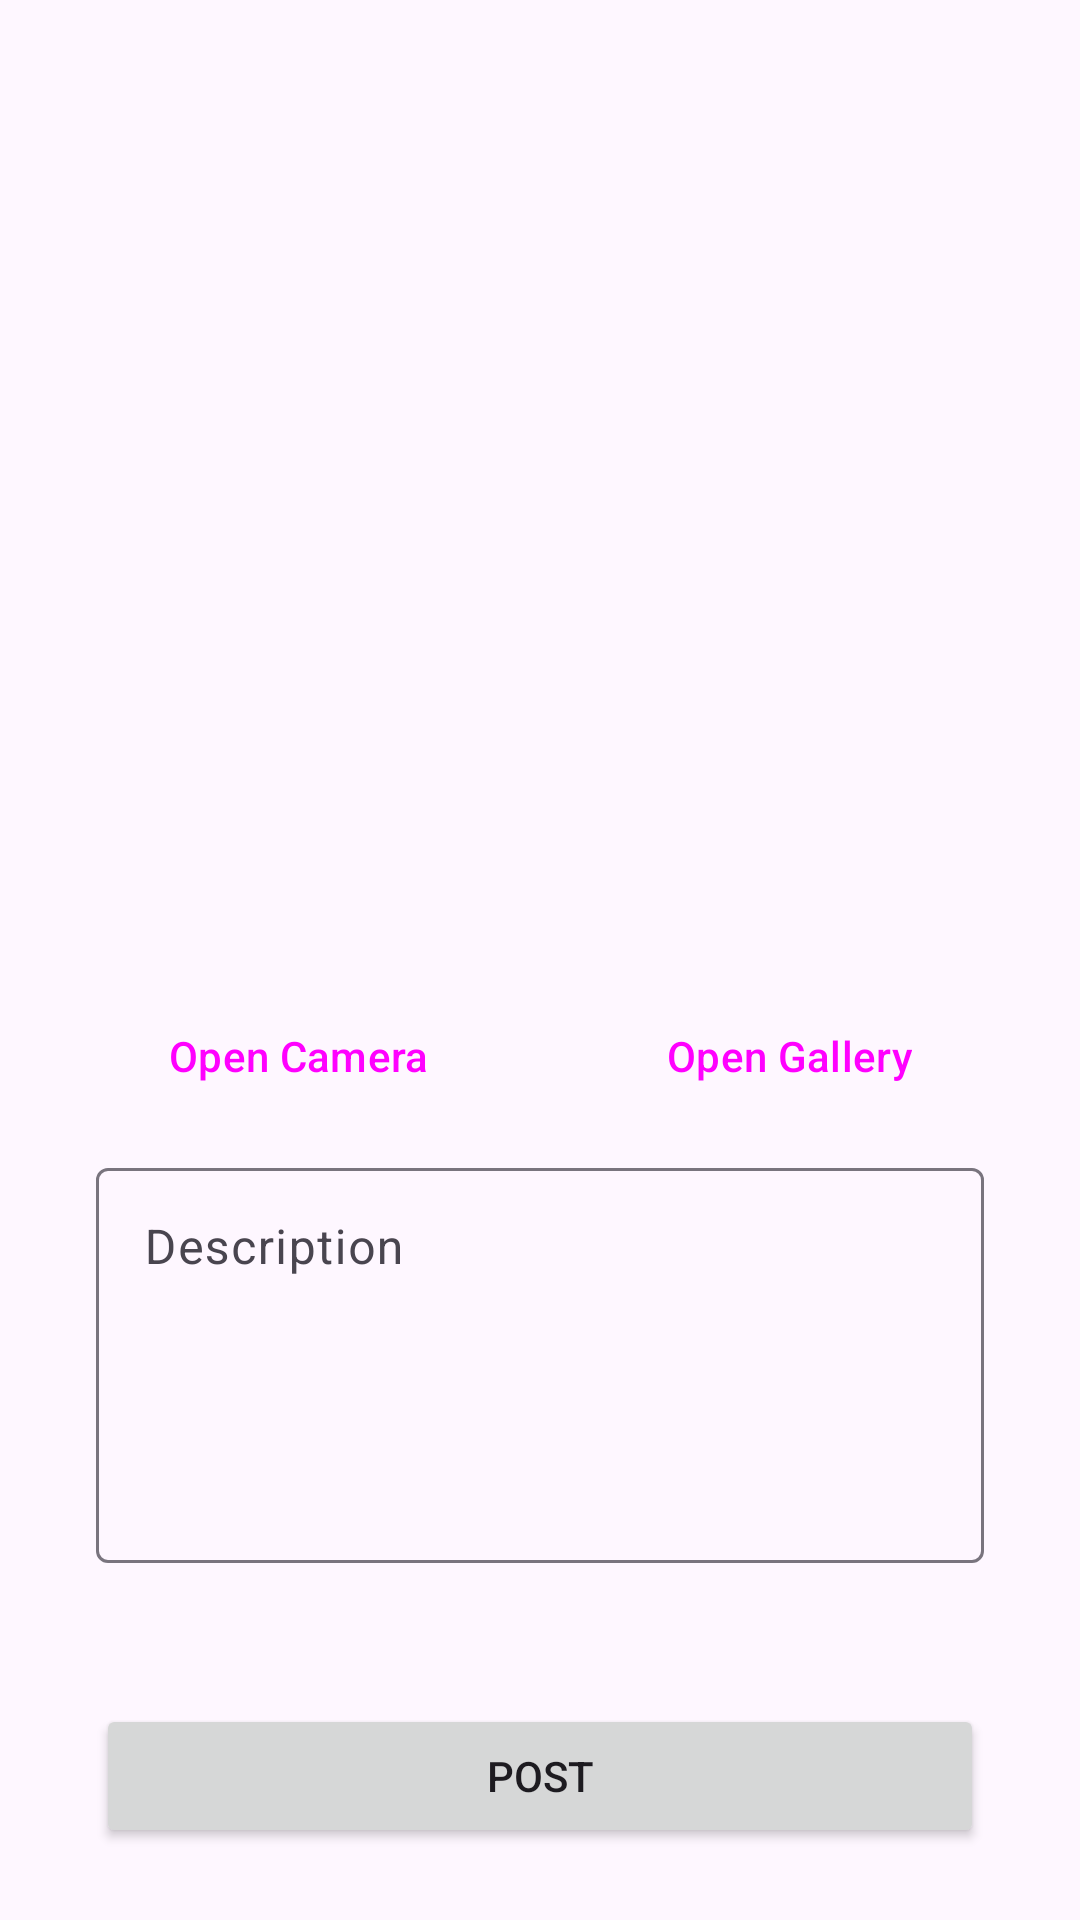

Write the Android layout XML for this screen, with the resource values it uses.
<!-- AndroidManifest.xml: application theme Theme.StoryApp -->
<!-- res/layout/activity_add_story.xml -->
<?xml version="1.0" encoding="utf-8"?>
<androidx.constraintlayout.widget.ConstraintLayout xmlns:android="http://schemas.android.com/apk/res/android"
    xmlns:app="http://schemas.android.com/apk/res-auto"
    xmlns:tools="http://schemas.android.com/tools"
    android:id="@+id/main"
    android:layout_width="match_parent"
    android:layout_height="match_parent"
    tools:context=".ui.story.add.AddStoryActivity">

    <ImageView
        android:id="@+id/ivPlaceholderStory"
        android:layout_width="0dp"
        android:layout_height="0dp"
        android:layout_marginStart="32dp"
        android:layout_marginTop="32dp"
        android:layout_marginEnd="32dp"
        android:contentDescription="@string/iv_content_desc"
        android:scaleType="centerCrop"
        app:layout_constraintBottom_toTopOf="@+id/horizontalGuide"
        app:layout_constraintEnd_toEndOf="parent"
        app:layout_constraintStart_toStartOf="parent"
        app:layout_constraintTop_toTopOf="parent"
        app:srcCompat="@drawable/ic_placeholder"
        tools:src="@tools:sample/avatars" />

    <Button
        android:id="@+id/btnOpenCamera"
        style="?attr/materialButtonOutlinedStyle"
        android:layout_width="wrap_content"
        android:layout_height="wrap_content"
        android:layout_marginStart="32dp"
        android:layout_marginTop="8dp"
        android:text="@string/open_camera"
        app:layout_constraintStart_toStartOf="parent"
        app:layout_constraintTop_toTopOf="@+id/horizontalGuide"
        app:shapeAppearance="@style/Button.RoundCorner" />

    <Button
        android:id="@+id/btnOpenGallery"
        style="?attr/materialButtonOutlinedStyle"
        android:layout_width="wrap_content"
        android:layout_height="wrap_content"
        android:layout_marginEnd="32dp"
        android:text="@string/open_gallery"
        app:layout_constraintBottom_toBottomOf="@+id/btnOpenCamera"
        app:layout_constraintEnd_toEndOf="parent"
        app:layout_constraintTop_toTopOf="@+id/btnOpenCamera"
        app:shapeAppearance="@style/Button.RoundCorner" />

    <com.google.android.material.textfield.TextInputLayout
        android:layout_width="match_parent"
        android:layout_height="wrap_content"
        android:layout_marginStart="32dp"
        android:layout_marginTop="8dp"
        android:layout_marginEnd="32dp"
        android:hint="@string/description"
        app:layout_constraintEnd_toEndOf="parent"
        app:layout_constraintStart_toStartOf="parent"
        app:layout_constraintTop_toBottomOf="@+id/btnOpenCamera">

        <com.google.android.material.textfield.TextInputEditText
            android:id="@+id/edtDescription"
            android:layout_width="match_parent"
            android:layout_height="wrap_content"
            android:gravity="top"
            android:lines="5" />

    </com.google.android.material.textfield.TextInputLayout>

    <Button
        android:id="@+id/btnPostStory"
        android:layout_width="0dp"
        android:layout_height="wrap_content"
        android:layout_marginStart="32dp"
        android:layout_marginEnd="32dp"
        android:layout_marginBottom="24dp"
        android:text="@string/post_story"
        app:layout_constraintBottom_toBottomOf="parent"
        app:layout_constraintEnd_toEndOf="parent"
        app:layout_constraintStart_toStartOf="parent"
        app:shapeAppearance="@style/Button.RoundCorner" />

    <com.google.android.material.progressindicator.CircularProgressIndicator
        android:id="@+id/progressBar"
        android:layout_width="wrap_content"
        android:layout_height="wrap_content"
        android:indeterminate="true"
        android:visibility="invisible"
        app:layout_constraintBottom_toBottomOf="parent"
        app:layout_constraintEnd_toEndOf="parent"
        app:layout_constraintStart_toStartOf="parent"
        app:layout_constraintTop_toTopOf="parent"
        tools:visibility="visible" />

    <androidx.constraintlayout.widget.Guideline
        android:id="@+id/horizontalGuide"
        android:layout_width="wrap_content"
        android:layout_height="wrap_content"
        android:orientation="horizontal"
        app:layout_constraintGuide_percent="0.5" />

    <androidx.constraintlayout.widget.Guideline
        android:id="@+id/verticalGuide"
        android:layout_width="wrap_content"
        android:layout_height="wrap_content"
        android:orientation="vertical"
        app:layout_constraintGuide_percent="0.5" />

</androidx.constraintlayout.widget.ConstraintLayout>
<!-- resources referenced by this layout -->
<resources>
  <string name="description">Description</string>
  <string name="iv_content_desc" translatable="false">Placeholder Story</string>
  <string name="open_camera">Open Camera</string>
  <string name="open_gallery">Open Gallery</string>
  <string name="post_story">Post</string>
  <style name="Button.RoundCorner" parent="">
          <item name="cornerSize">20%</item>
      </style>
  <style name="Theme.StoryApp" parent="Base.Theme.StoryApp" />
  <style name="Base.Theme.StoryApp" parent="Theme.Material3.DayNight.NoActionBar">
          
          <item name="colorPrimary">@color/green</item>
          <item name="colorOnPrimary">@color/white</item>
  
          <item name="colorSecondary">@color/green</item>
          <item name="colorOnSecondary">@color/black</item>
      </style>
  <color name="green">#0FA554</color>
  <color name="white">#FFFFFFFF</color>
  <color name="black">#FF000000</color>
</resources>
